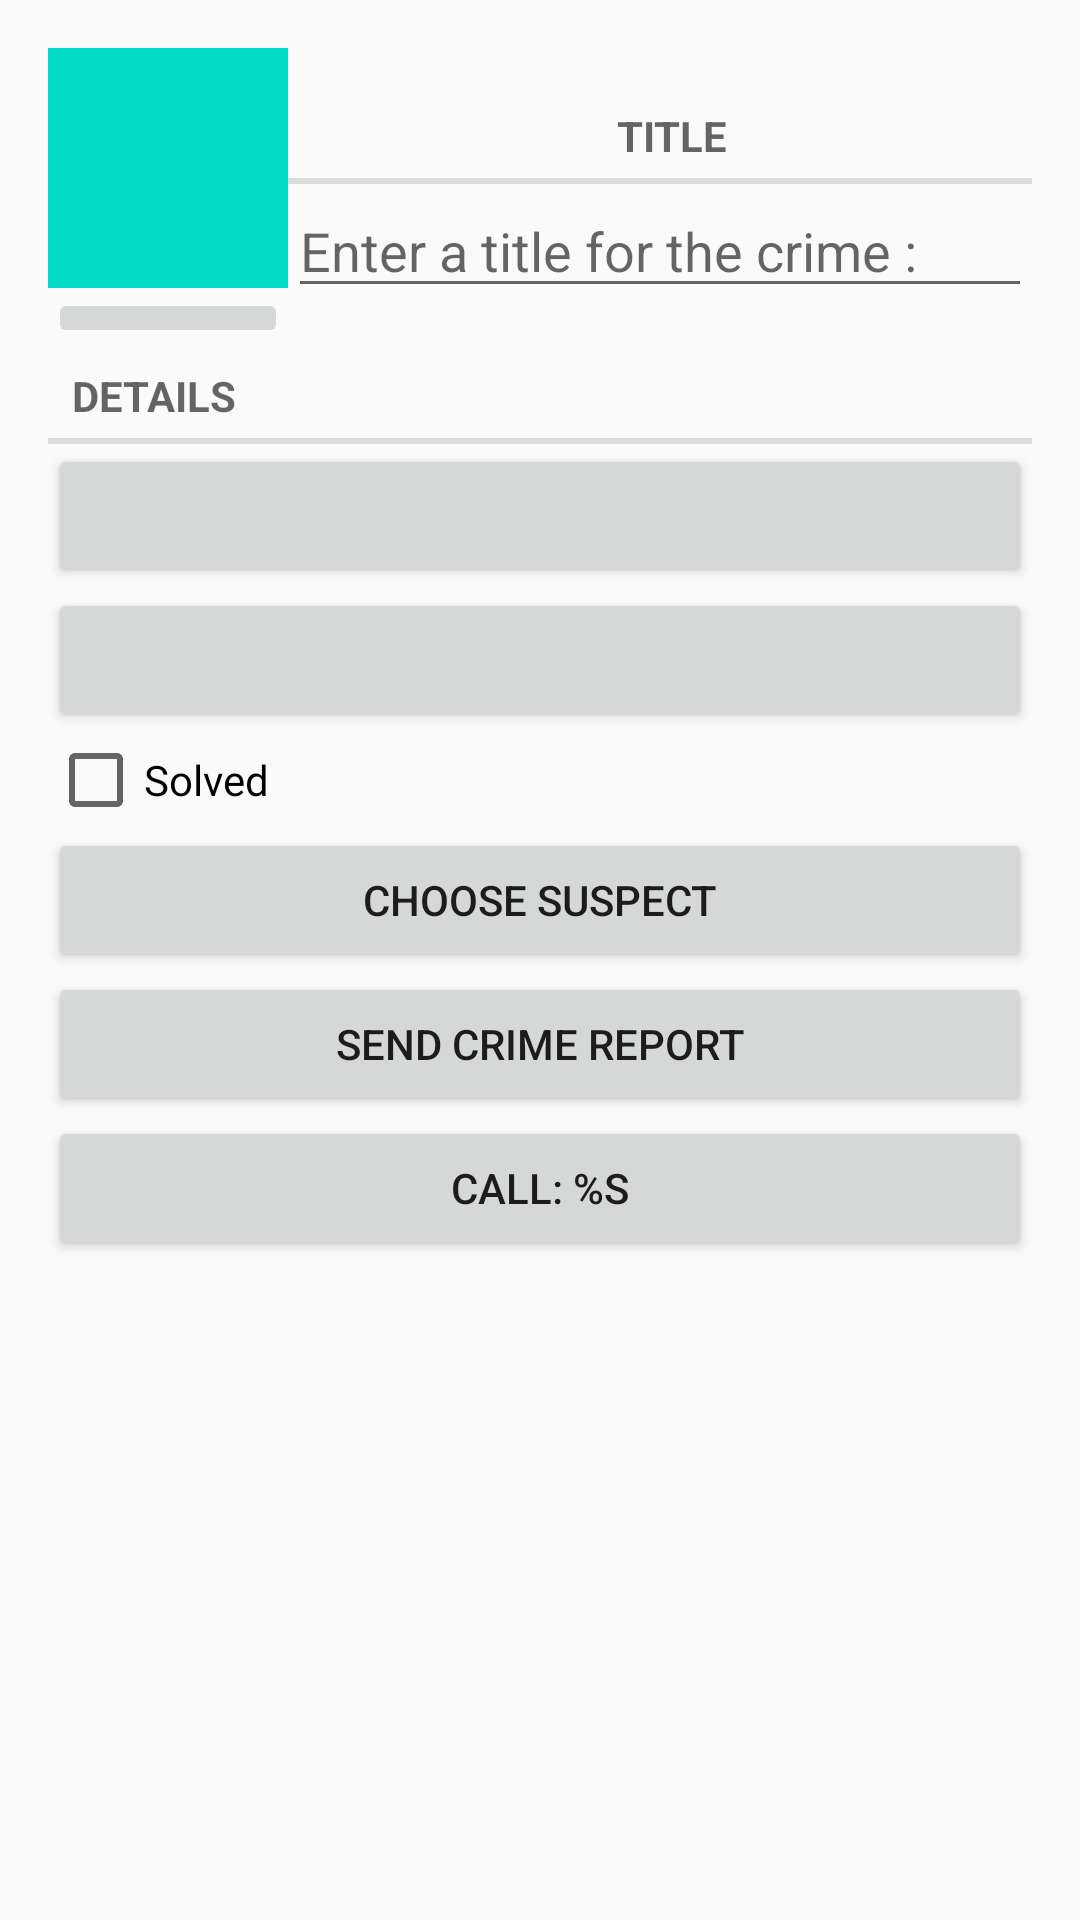

Android layout source for this screen:
<!-- AndroidManifest.xml: application theme AppTheme -->
<!-- res/layout/fragment_crime.xml -->
<?xml version="1.0" encoding="utf-8"?>
<LinearLayout xmlns:android="http://schemas.android.com/apk/res/android"
    xmlns:tools="http://schemas.android.com/tools"
    android:layout_width="match_parent"
    android:layout_height="match_parent"
    android:orientation="vertical"
    android:padding="16dp"
    tools:context=".CrimeFragment">

    <LinearLayout
        android:layout_width="match_parent"
        android:layout_height="wrap_content"
        android:orientation="horizontal"
        android:gravity="center">

        <LinearLayout
            android:layout_width="wrap_content"
            android:layout_height="wrap_content"
            android:orientation="vertical"
            >

            <ImageView
                android:id="@+id/crime_photo"
                android:layout_width="80dp"
                android:layout_height="80dp"
                android:scaleType="centerInside"
                android:cropToPadding="true"
                android:background="@color/colorAccent"
                android:contentDescription="@string/crime_photo_no_image_description"
                android:focusable="true"
                />

            <ImageButton
                android:id="@+id/crime_camera"
                android:layout_width="match_parent"
                android:layout_height="wrap_content"
                android:src="@drawable/ic_camera_alt_black_24dp"
                android:contentDescription="@string/crime_photo_button_description"/>

        </LinearLayout>

        <LinearLayout
            android:layout_width="match_parent"
            android:layout_height="wrap_content"
            android:orientation="vertical"
            android:gravity="center">

        <TextView
            style="?android:listSeparatorTextViewStyle"
            android:layout_width="match_parent"
            android:layout_height="wrap_content"
            android:textAlignment="center"
            android:text="@string/crime_title_label"
            android:labelFor="@+id/crime_title"/>

        <EditText
            android:id="@+id/crime_title"
            android:layout_width="match_parent"
            android:layout_height="wrap_content"
            android:hint="@string/crime_title_hint" />
        </LinearLayout>


    </LinearLayout>


    <TextView
        style="?android:listSeparatorTextViewStyle"
        android:layout_width="match_parent"
        android:layout_height="wrap_content"
        android:text="@string/crime_details_label" />

    <Button
        android:id="@+id/crime_date"
        android:layout_width="match_parent"
        android:layout_height="wrap_content" />

    <Button
        android:id="@+id/crime_time"
        android:layout_width="match_parent"
        android:layout_height="wrap_content" />

    <CheckBox
        android:id="@+id/crime_solved"
        android:layout_width="match_parent"
        android:layout_height="wrap_content"
        android:text="@string/crime_solved_label" />

    <Button
        android:layout_width="match_parent"
        android:layout_height="wrap_content"
        android:id="@+id/crime_suspect"
        android:text="@string/crime_suspect_text"/>


    <Button
        android:layout_width="match_parent"
        android:layout_height="wrap_content"
        android:id="@+id/crime_report"
        android:text="@string/crime_report_text"/>

    <Button
        android:id="@+id/crime_call"
        android:layout_width="match_parent"
        android:layout_height="wrap_content"
        android:text="@string/crime_call_text"
        />



</LinearLayout>
<!-- resources referenced by this layout -->
<resources>
  <string name="crime_call_text" translatable="false">Call: %s</string>
  <string name="crime_details_label" translatable="false">Details</string>
  <string name="crime_photo_button_description" translatable="false">Take photo of crime scene</string>
  <string name="crime_photo_no_image_description" translatable="false">Crime scene photo (not set)</string>
  <string name="crime_report_text" translatable="false">Send Crime Report</string>
  <string name="crime_solved_label" translatable="false">Solved</string>
  <string name="crime_suspect_text" translatable="false">Choose Suspect</string>
  <string name="crime_title_hint" translatable="false">Enter a title for the crime : </string>
  <string name="crime_title_label" translatable="false">Title</string>
  <style name="AppTheme" parent="Theme.AppCompat.Light.DarkActionBar">
          
          <item name="colorPrimary">@color/colorPrimary</item>
          <item name="colorPrimaryDark">@color/colorPrimaryDark</item>
          <item name="colorAccent">@color/colorAccent</item>
  
      </style>
  <!-- not gathered from this repository: default colours our renderer supplied (Android Studio template values) -->
  <color name="colorPrimary">#FF6200EE</color>
  <color name="colorPrimaryDark">#FF3700B3</color>
  <color name="colorAccent">#FF03DAC5</color>
</resources>
